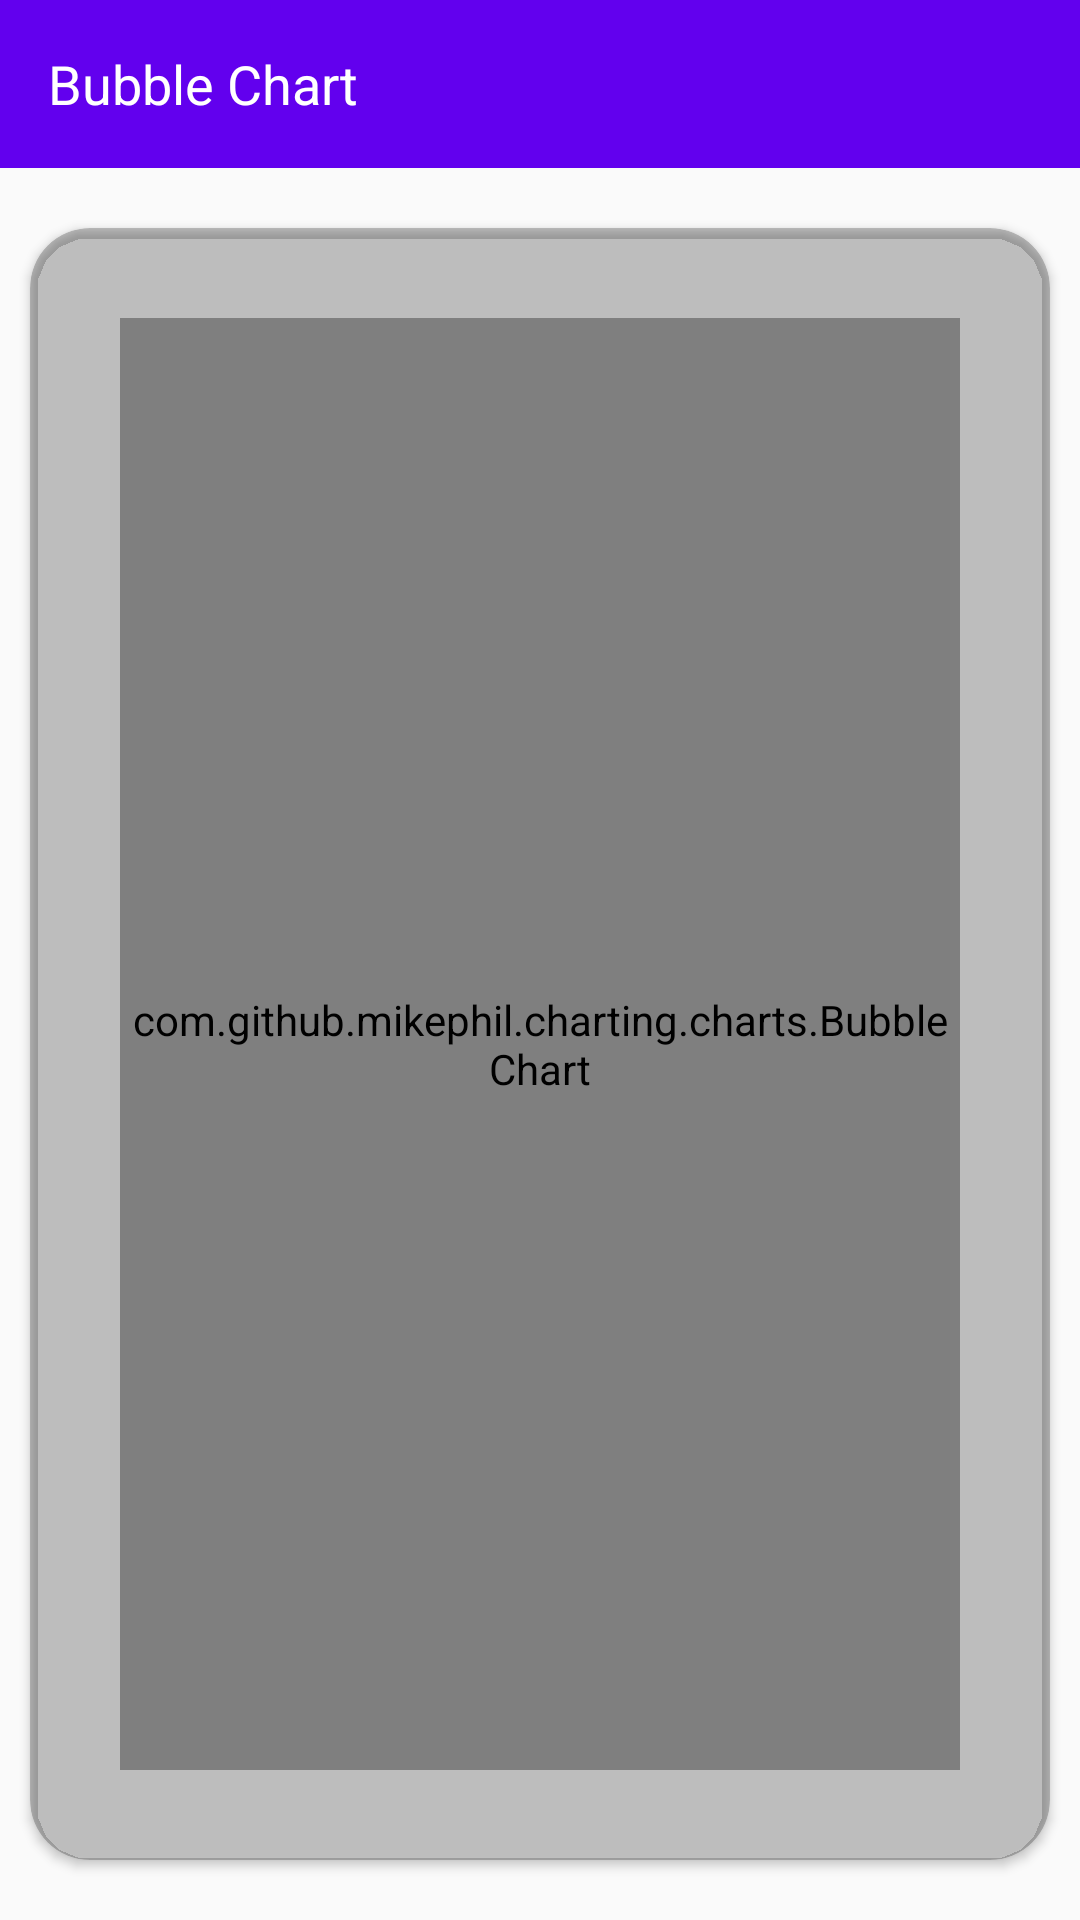

Produce the Android XML layout that renders to this screen, including the resource entries it uses.
<!-- AndroidManifest.xml: application theme Theme.ExampleProject -->
<!-- res/layout/activity_bubble_chart.xml -->
<?xml version="1.0" encoding="utf-8"?>
<LinearLayout xmlns:android="http://schemas.android.com/apk/res/android"
    xmlns:app="http://schemas.android.com/apk/res-auto"
    xmlns:tools="http://schemas.android.com/tools"
    android:layout_width="match_parent"
    android:layout_height="match_parent"
    android:orientation="vertical"
    tools:context=".GraphicalRep.BubbleChartActivity">

    <androidx.appcompat.widget.Toolbar
        android:layout_width="match_parent"
        android:layout_height="?android:actionBarSize"
        android:background="@color/design_default_color_primary"
        >
        <TextView
            android:layout_width="match_parent"
            android:layout_height="match_parent"
            android:text="Bubble Chart"
            android:gravity="center_vertical"
            android:textColor="@color/white"
            android:textSize="18dp"/>
    </androidx.appcompat.widget.Toolbar>

    <androidx.cardview.widget.CardView
        android:layout_width="match_parent"
        android:layout_height="match_parent"
        android:padding="30dp"
        android:backgroundTint="@color/cardview_shadow_start_color"
        android:layout_marginTop="20dp"
        android:layout_marginBottom="20dp"
        android:layout_marginStart="10dp"
        android:layout_marginEnd="10dp"
        app:cardCornerRadius="20dp">
        <com.github.mikephil.charting.charts.BubbleChart
            android:layout_width="match_parent"
            android:layout_height="match_parent"
            android:id="@+id/bubbleChart"
            android:layout_marginTop="30dp"
            android:layout_marginBottom="30dp"
            android:layout_marginStart="30dp"
            android:layout_marginEnd="30dp"/>
    </androidx.cardview.widget.CardView>

</LinearLayout>
<!-- resources referenced by this layout -->
<resources>
  <color name="white">#FFFFFFFF</color>
  <style name="Theme.ExampleProject" parent="Theme.AppCompat.Light.NoActionBar">
          
          <item name="colorPrimary">@color/purple_500</item>
          <item name="colorPrimaryVariant">@color/purple_700</item>
          <item name="colorOnPrimary">@color/white</item>
          
          <item name="colorSecondary">@color/teal_200</item>
          <item name="colorSecondaryVariant">@color/teal_700</item>
          <item name="colorOnSecondary">@color/black</item>
          
          <item name="android:statusBarColor" tools:targetApi="l">?attr/colorPrimaryVariant</item>
          
      </style>
  <color name="purple_500">#FF6200EE</color>
  <color name="purple_700">#FF3700B3</color>
  <color name="teal_200">#FF03DAC5</color>
  <color name="teal_700">#FF018786</color>
  <color name="black">#FF000000</color>
</resources>
